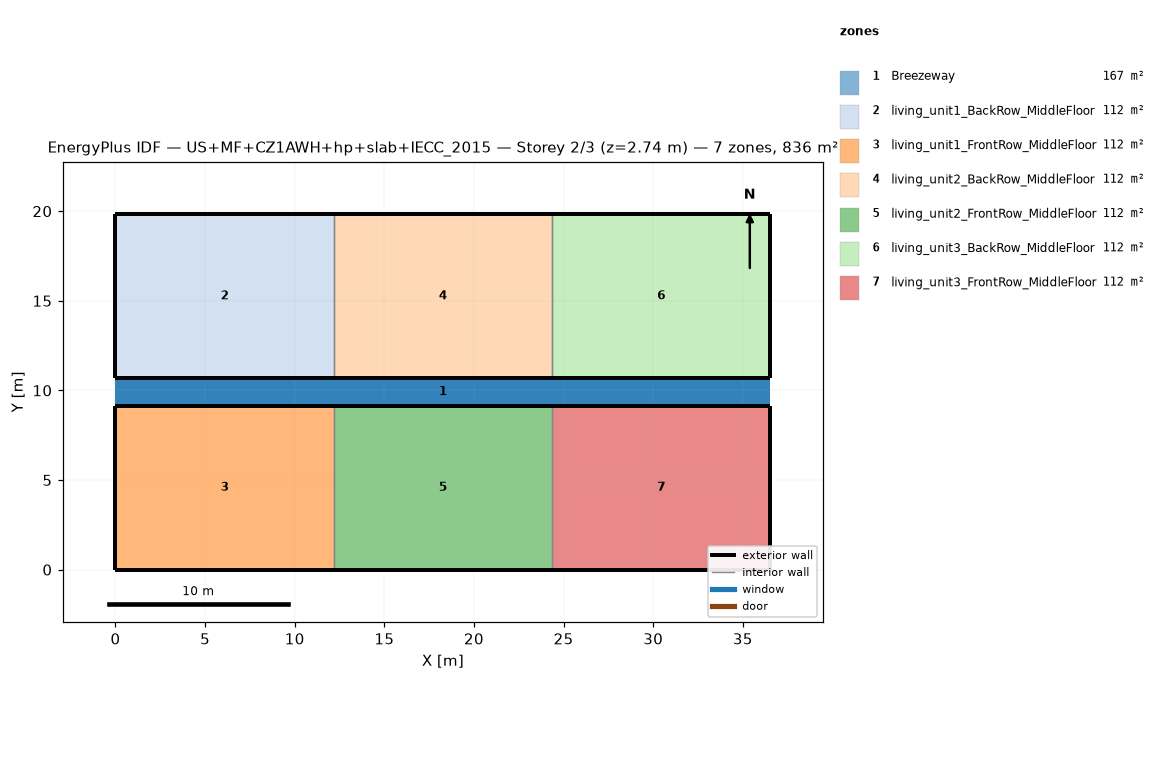
=== STOREY PLAN SPEC (per zone: floor XY polygon, exterior-wall plan segments, windows/doors) ===
zone 1: Breezeway  (167.0 m²)
  floor: (36.54, 9.16) (0.00, 9.16) (0.00, 10.68) (36.54, 10.68)
  floor: (36.54, 9.16) (0.00, 9.16) (0.00, 10.68) (36.54, 10.68)
  floor: (36.54, 9.16) (0.00, 9.16) (0.00, 10.68) (36.54, 10.68)
zone 2: living_unit1_BackRow_MiddleFloor  (111.5 m²)
  floor: (12.18, 10.68) (0.00, 10.68) (0.00, 19.84) (12.18, 19.84)
  exterior wall: (0.00, 10.68) – (12.18, 10.68)  [12.2 m]
  exterior wall: (12.18, 19.84) – (0.00, 19.84)  [12.2 m]
  exterior wall: (0.00, 19.84) – (0.00, 10.68)  [9.2 m]
  interior walls: 1
zone 3: living_unit1_FrontRow_MiddleFloor  (111.5 m²)
  floor: (12.18, 0.00) (0.00, 0.00) (0.00, 9.16) (12.18, 9.16)
  exterior wall: (0.00, 0.00) – (12.18, 0.00)  [12.2 m]
  exterior wall: (12.18, 9.16) – (0.00, 9.16)  [12.2 m]
  exterior wall: (0.00, 9.16) – (0.00, 0.00)  [9.2 m]
  interior walls: 1
zone 4: living_unit2_BackRow_MiddleFloor  (111.5 m²)
  floor: (24.36, 10.68) (12.18, 10.68) (12.18, 19.84) (24.36, 19.84)
  exterior wall: (12.18, 10.68) – (24.36, 10.68)  [12.2 m]
  exterior wall: (24.36, 19.84) – (12.18, 19.84)  [12.2 m]
  interior walls: 2
zone 5: living_unit2_FrontRow_MiddleFloor  (111.5 m²)
  floor: (24.36, 0.00) (12.18, 0.00) (12.18, 9.16) (24.36, 9.16)
  exterior wall: (12.18, 0.00) – (24.36, 0.00)  [12.2 m]
  exterior wall: (24.36, 9.16) – (12.18, 9.16)  [12.2 m]
  interior walls: 2
zone 6: living_unit3_BackRow_MiddleFloor  (111.5 m²)
  floor: (36.54, 10.68) (24.36, 10.68) (24.36, 19.84) (36.54, 19.84)
  exterior wall: (24.36, 10.68) – (36.54, 10.68)  [12.2 m]
  exterior wall: (36.54, 10.68) – (36.54, 19.84)  [9.2 m]
  exterior wall: (36.54, 19.84) – (24.36, 19.84)  [12.2 m]
  interior walls: 1
zone 7: living_unit3_FrontRow_MiddleFloor  (111.5 m²)
  floor: (36.54, 0.00) (24.36, 0.00) (24.36, 9.16) (36.54, 9.16)
  exterior wall: (24.36, 0.00) – (36.54, 0.00)  [12.2 m]
  exterior wall: (36.54, 0.00) – (36.54, 9.16)  [9.2 m]
  exterior wall: (36.54, 9.16) – (24.36, 9.16)  [12.2 m]
  interior walls: 1

=== DERIVED (storey summary) ===
Building: US+MF+CZ1AWH+hp+slab+IECC_2015
Storey: 2 of 3  (floor level z = 2.74 m)
Storey gross floor area: 836.2 m²
Zones on this storey: 7
  - Breezeway: floor 167.0 m²
  - living_unit1_BackRow_MiddleFloor: floor 111.5 m²; exterior wall 33.5 m (86.9 m²); WWR 0.0%
  - living_unit1_FrontRow_MiddleFloor: floor 111.5 m²; exterior wall 33.5 m (86.9 m²); WWR 0.0%
  - living_unit2_BackRow_MiddleFloor: floor 111.5 m²; exterior wall 24.4 m (63.1 m²); WWR 0.0%
  - living_unit2_FrontRow_MiddleFloor: floor 111.5 m²; exterior wall 24.4 m (63.1 m²); WWR 0.0%
  - living_unit3_BackRow_MiddleFloor: floor 111.5 m²; exterior wall 33.5 m (86.9 m²); WWR 0.0%
  - living_unit3_FrontRow_MiddleFloor: floor 111.5 m²; exterior wall 33.5 m (86.9 m²); WWR 0.0%
Zone adjacency (shared interzone walls):
  - living_unit1_BackRow_MiddleFloor ↔ living_unit2_BackRow_MiddleFloor
  - living_unit1_FrontRow_MiddleFloor ↔ living_unit2_FrontRow_MiddleFloor
  - living_unit2_BackRow_MiddleFloor ↔ living_unit3_BackRow_MiddleFloor
  - living_unit2_FrontRow_MiddleFloor ↔ living_unit3_FrontRow_MiddleFloor